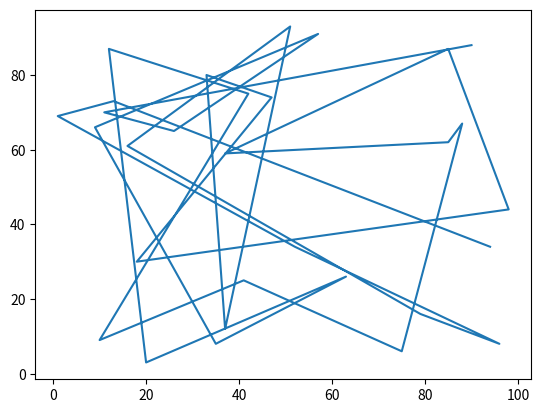

Here is the Python script that generated this plot:
#Generate 30 random 2-d points and draw it using a scatter plot.

import matplotlib.pyplot as plt
import random

x_list = []
y_list = []

for i in range(30):
    x_list.append(random.randint(1,100))
    y_list.append(random.randint(1,100))

plt.plot(x_list,y_list)
plt.show()
